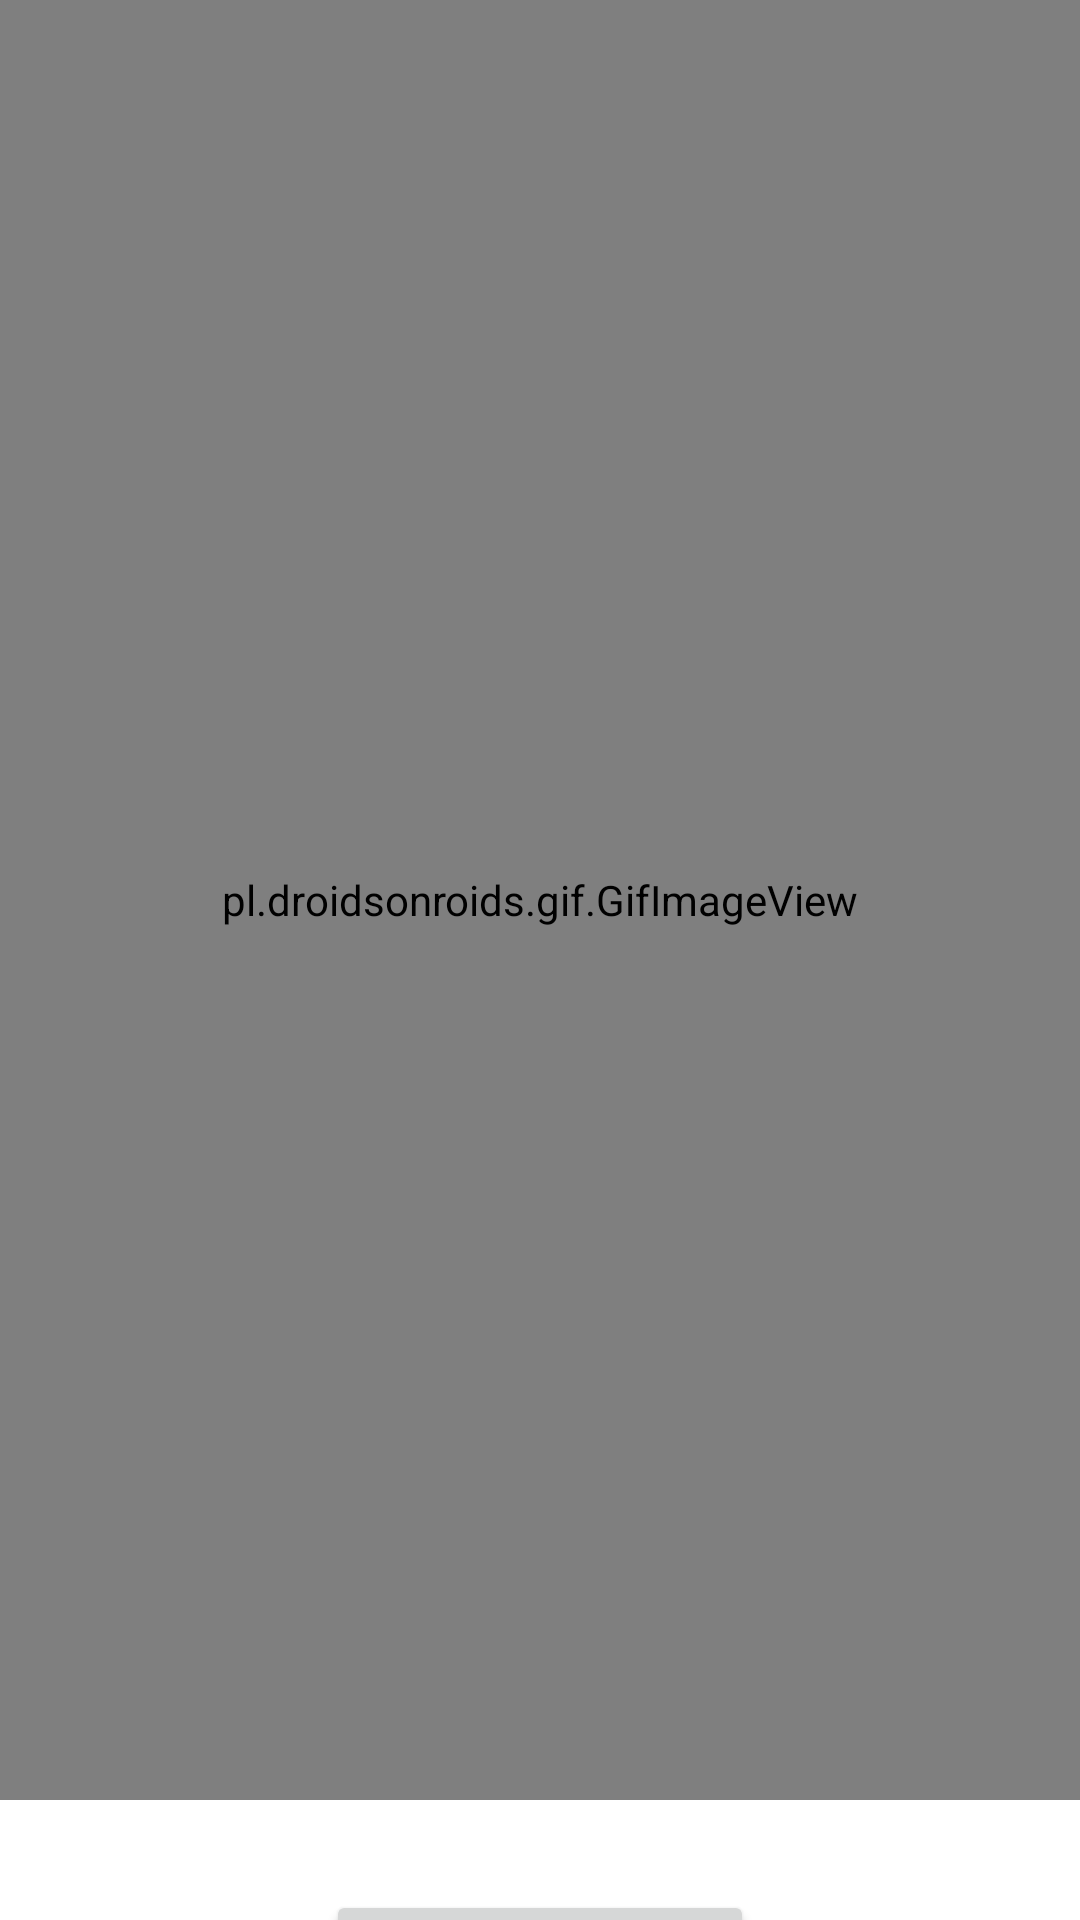

Layout XML and referenced resources for this Android screen:
<!-- AndroidManifest.xml: application theme Theme.Softmove -->
<!-- res/layout/activity_exercise_demo.xml -->
<?xml version="1.0" encoding="utf-8"?>
<androidx.constraintlayout.widget.ConstraintLayout xmlns:android="http://schemas.android.com/apk/res/android"
    xmlns:tools="http://schemas.android.com/tools"
    xmlns:app="http://schemas.android.com/apk/res-auto"
    android:id="@+id/activity_main"
    android:layout_width="match_parent"
    android:layout_height="match_parent"
    tools:context=".ExerciseDemo">

    <pl.droidsonroids.gif.GifImageView
        android:id="@+id/gifImageView"
        android:layout_width="0dp"
        android:layout_height="600dp"
        android:scaleType="centerCrop"
        app:layout_constraintDimensionRatio="1:1"
        app:layout_constraintEnd_toEndOf="parent"
        app:layout_constraintStart_toStartOf="parent"
        app:layout_constraintTop_toTopOf="parent"/>

    <Button
        android:id="@+id/startExercisebutton"
        android:layout_width="wrap_content"
        android:layout_height="wrap_content"
        android:text="Start"
        android:paddingLeft="50dp"
        android:paddingRight="50dp"
        android:paddingTop="10dp"
        android:paddingBottom="10dp"
        android:layout_marginTop="30dp"
        app:layout_constraintEnd_toEndOf="parent"
        app:layout_constraintStart_toStartOf="parent"
        app:layout_constraintTop_toBottomOf="@+id/gifImageView" />

</androidx.constraintlayout.widget.ConstraintLayout>
<!-- resources referenced by this layout -->
<resources>
  <style name="Theme.Softmove" parent="Theme.MaterialComponents.DayNight.DarkActionBar">
          
          <item name="colorPrimary">@color/purple_500</item>
          <item name="colorPrimaryVariant">@color/purple_700</item>
          <item name="colorOnPrimary">@color/white</item>
          
          <item name="colorSecondary">@color/teal_200</item>
          <item name="colorSecondaryVariant">@color/teal_700</item>
          <item name="colorOnSecondary">@color/black</item>
          
          <item name="android:statusBarColor" tools:targetApi="l">?attr/colorPrimaryVariant</item>
          
      </style>
  <color name="purple_500">#FF6200EE</color>
  <color name="purple_700">#FF3700B3</color>
  <color name="white">#FFFFFFFF</color>
  <color name="teal_200">#FF03DAC5</color>
  <color name="teal_700">#FF018786</color>
  <color name="black">#FF000000</color>
</resources>
